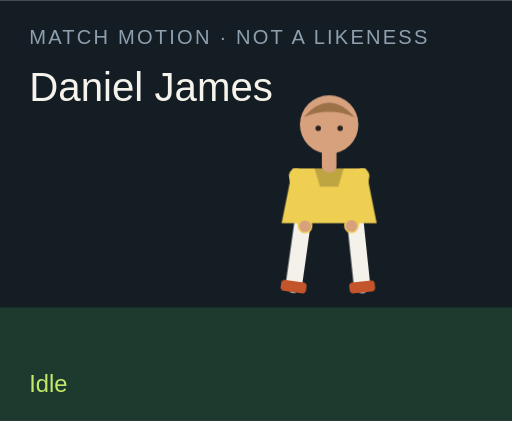
t = 0.00 s
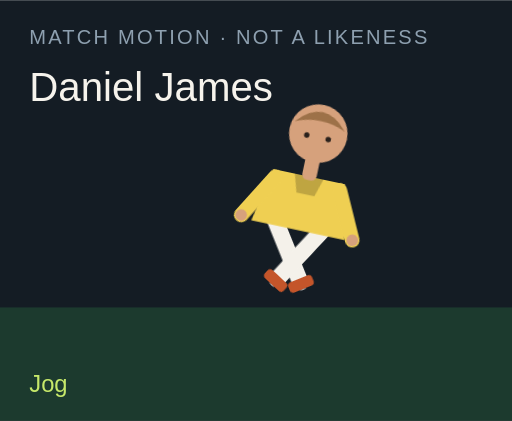
t = 1.50 s
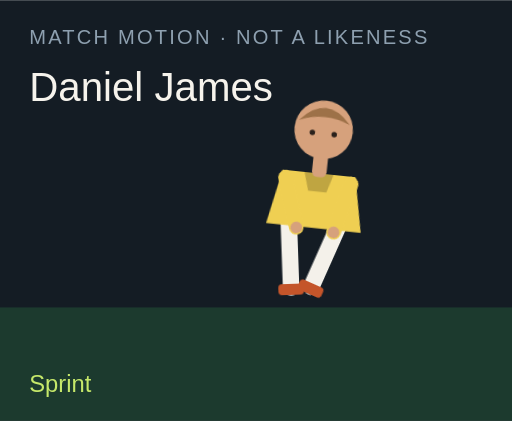
t = 3.00 s
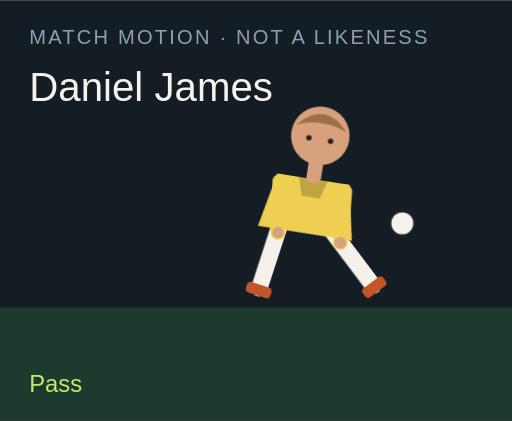
t = 4.50 s
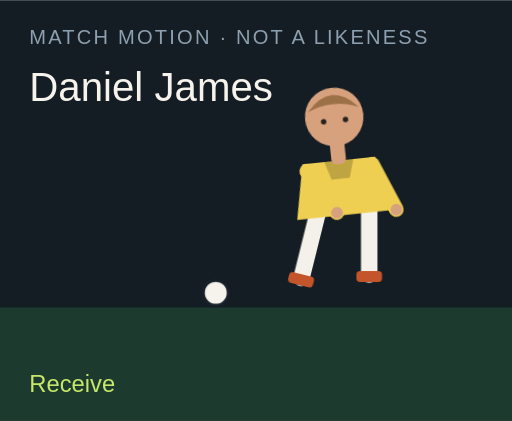
t = 6.00 s
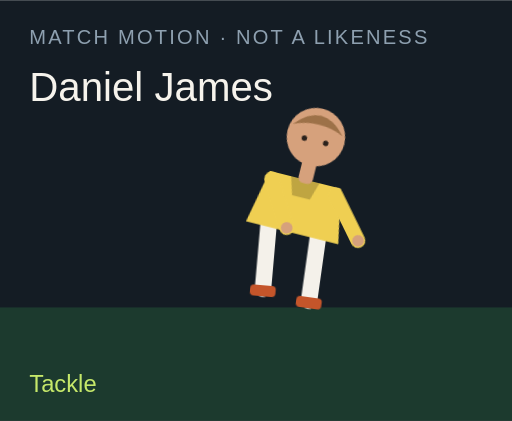
t = 7.50 s

The animated SVG that drew these frames (rendered in a browser with its animation timeline set to each time). Animation: 18 CSS @keyframes rules; one cycle of 9.00 s, repeats indefinitely.

<?xml version="1.0" encoding="UTF-8"?>
<svg xmlns="http://www.w3.org/2000/svg" viewBox="0 0 280 230" role="img">
  <style>@media (prefers-reduced-motion: reduce){animate,animateTransform{display:none}}</style>
  <rect width="280" height="230" fill="#141c24"/>
  <rect y="168" width="280" height="62" fill="#1c3a2e"/>
  <text x="16" y="24" fill="#8ea0b0" font-family="Arial,sans-serif" font-size="11" letter-spacing="1.2">MATCH MOTION · NOT A LIKENESS</text>
  <text x="16" y="55" fill="#f6f3ec" font-family="Impact,sans-serif" font-size="22">Daniel James</text>
  <circle r="7" fill="#f6f3ec" stroke="#172028" stroke-width="2" id="motion-47226" cx="150" cy="160" opacity="0">
    
    
    
  </circle>
  <g transform="translate(132 40)">
    <g id="motion-47248" transform="rotate(0 48 90)">
      
      <g id="motion-47250" transform="translate(0 0)">
        
        <g transform="translate(34 78)"><g id="motion-47252" transform="rotate(8)"><path d="M0 0 V38" stroke="#f4f1ea" stroke-width="9" stroke-linecap="round"/><rect x="-7" y="36" width="14" height="6" rx="2" fill="#c4552a"/></g></g>
        <g transform="translate(62 78)"><g id="motion-47254" transform="rotate(-6)"><path d="M0 0 V38" stroke="#f4f1ea" stroke-width="9" stroke-linecap="round"/><rect x="-7" y="36" width="14" height="6" rx="2" fill="#c4552a"/></g></g>
        <path d="M28 52 h40 l6 30 H22 Z" fill="#efcf52"/>
        <path d="M40 52 h16 l-3 10 H43 Z" fill="#000" opacity=".2"/>
        <g transform="translate(30 56)"><g id="motion-47256" transform="rotate(-10)"><path d="M0 0 V28" stroke="#efcf52" stroke-width="8" stroke-linecap="round"/><circle cx="0" cy="28" r="3.2" fill="#d6a17c"/></g></g>
        <g transform="translate(66 56)"><g id="motion-47258" transform="rotate(12)"><path d="M0 0 V28" stroke="#efcf52" stroke-width="8" stroke-linecap="round"/><circle cx="0" cy="28" r="3.2" fill="#d6a17c"/></g></g>
        <rect x="44" y="40" width="8" height="14" rx="3" fill="#d6a17c"/>
        <circle cx="48" cy="28" r="16" fill="#d6a17c"/>
        <path d="M34 24 Q48 8 62 24 Q48 18 34 24" fill="#9d7148"/>
        <circle cx="42" cy="30" r="1.5" fill="#2a211c"/><circle cx="54" cy="30" r="1.5" fill="#2a211c"/>
      </g>
    </g>
  </g>
  <text x="16" y="214" fill="#c6e86a" font-family="Arial,sans-serif" font-size="13" opacity="1" id="motion-47230">Idle</text><text x="16" y="214" fill="#c6e86a" font-family="Arial,sans-serif" font-size="13" opacity="0" id="motion-47232">Jog</text><text x="16" y="214" fill="#c6e86a" font-family="Arial,sans-serif" font-size="13" opacity="0" id="motion-47234">Sprint</text><text x="16" y="214" fill="#c6e86a" font-family="Arial,sans-serif" font-size="13" opacity="0" id="motion-47236">Dribble</text><text x="16" y="214" fill="#c6e86a" font-family="Arial,sans-serif" font-size="13" opacity="0" id="motion-47238">Pass</text><text x="16" y="214" fill="#c6e86a" font-family="Arial,sans-serif" font-size="13" opacity="0" id="motion-47240">Shoot</text><text x="16" y="214" fill="#c6e86a" font-family="Arial,sans-serif" font-size="13" opacity="0" id="motion-47242">Receive</text><text x="16" y="214" fill="#c6e86a" font-family="Arial,sans-serif" font-size="13" opacity="0" id="motion-47244">Tackle</text><text x="16" y="214" fill="#c6e86a" font-family="Arial,sans-serif" font-size="13" opacity="0" id="motion-47246">Jump</text>
<style>@keyframes track-47227{0%{cx:150px}11.1%{cx:156px}22.2%{cx:164px}33.300000000000004%{cx:142px}44.4%{cx:190px}55.60000000000001%{cx:250px}66.7%{cx:118px}77.8%{cx:150px}88.9%{cx:150px}100%{cx:150px}}@keyframes track-47228{0%{cy:160px}11.1%{cy:158px}22.2%{cy:154px}33.300000000000004%{cy:156px}44.4%{cy:148px}55.60000000000001%{cy:96px}66.7%{cy:160px}77.8%{cy:160px}88.9%{cy:160px}100%{cy:160px}}@keyframes track-47229{0%{opacity:0}11.1%{opacity:0}22.2%{opacity:0}33.300000000000004%{opacity:1}44.4%{opacity:1}55.60000000000001%{opacity:1}66.7%{opacity:1}77.8%{opacity:0}88.9%{opacity:0}100%{opacity:0}}@keyframes track-47231{0%{opacity:1}11.1%{opacity:0}22.2%{opacity:0}33.300000000000004%{opacity:0}44.4%{opacity:0}55.60000000000001%{opacity:0}66.7%{opacity:0}77.8%{opacity:0}88.9%{opacity:0}100%{opacity:1}}@keyframes track-47233{0%{opacity:0}11.1%{opacity:1}22.2%{opacity:0}33.300000000000004%{opacity:0}44.4%{opacity:0}55.60000000000001%{opacity:0}66.7%{opacity:0}77.8%{opacity:0}88.9%{opacity:0}100%{opacity:0}}@keyframes track-47235{0%{opacity:0}11.1%{opacity:0}22.2%{opacity:1}33.300000000000004%{opacity:0}44.4%{opacity:0}55.60000000000001%{opacity:0}66.7%{opacity:0}77.8%{opacity:0}88.9%{opacity:0}100%{opacity:0}}@keyframes track-47237{0%{opacity:0}11.1%{opacity:0}22.2%{opacity:0}33.300000000000004%{opacity:1}44.4%{opacity:0}55.60000000000001%{opacity:0}66.7%{opacity:0}77.8%{opacity:0}88.9%{opacity:0}100%{opacity:0}}@keyframes track-47239{0%{opacity:0}11.1%{opacity:0}22.2%{opacity:0}33.300000000000004%{opacity:0}44.4%{opacity:1}55.60000000000001%{opacity:0}66.7%{opacity:0}77.8%{opacity:0}88.9%{opacity:0}100%{opacity:0}}@keyframes track-47241{0%{opacity:0}11.1%{opacity:0}22.2%{opacity:0}33.300000000000004%{opacity:0}44.4%{opacity:0}55.60000000000001%{opacity:1}66.7%{opacity:0}77.8%{opacity:0}88.9%{opacity:0}100%{opacity:0}}@keyframes track-47243{0%{opacity:0}11.1%{opacity:0}22.2%{opacity:0}33.300000000000004%{opacity:0}44.4%{opacity:0}55.60000000000001%{opacity:0}66.7%{opacity:1}77.8%{opacity:0}88.9%{opacity:0}100%{opacity:0}}@keyframes track-47245{0%{opacity:0}11.1%{opacity:0}22.2%{opacity:0}33.300000000000004%{opacity:0}44.4%{opacity:0}55.60000000000001%{opacity:0}66.7%{opacity:0}77.8%{opacity:1}88.9%{opacity:0}100%{opacity:0}}@keyframes track-47247{0%{opacity:0}11.1%{opacity:0}22.2%{opacity:0}33.300000000000004%{opacity:0}44.4%{opacity:0}55.60000000000001%{opacity:0}66.7%{opacity:0}77.8%{opacity:0}88.9%{opacity:1}100%{opacity:0}}@keyframes track-47249{0%{transform:rotate(0deg)}11.1%{transform:rotate(8deg)}22.2%{transform:rotate(16deg)}33.300000000000004%{transform:rotate(6deg)}44.4%{transform:rotate(4deg)}55.60000000000001%{transform:rotate(14deg)}66.7%{transform:rotate(-6deg)}77.8%{transform:rotate(34deg)}88.9%{transform:rotate(-6deg)}100%{transform:rotate(0deg)}}@keyframes track-47251{0%{transform:translate(0px,0px)}11.1%{transform:translate(0px,-3px)}22.2%{transform:translate(0px,-6px)}33.300000000000004%{transform:translate(0px,-2px)}44.4%{transform:translate(0px,2px)}55.60000000000001%{transform:translate(0px,-4px)}66.7%{transform:translate(0px,1px)}77.8%{transform:translate(0px,10px)}88.9%{transform:translate(0px,-18px)}100%{transform:translate(0px,0px)}}@keyframes track-47253{0%{transform:rotate(8deg)}11.1%{transform:rotate(-26deg)}22.2%{transform:rotate(-42deg)}33.300000000000004%{transform:rotate(-8deg)}44.4%{transform:rotate(6deg)}55.60000000000001%{transform:rotate(12deg)}66.7%{transform:rotate(20deg)}77.8%{transform:rotate(-8deg)}88.9%{transform:rotate(-10deg)}100%{transform:rotate(8deg)}}@keyframes track-47255{0%{transform:rotate(-6deg)}11.1%{transform:rotate(24deg)}22.2%{transform:rotate(38deg)}33.300000000000004%{transform:rotate(18deg)}44.4%{transform:rotate(-38deg)}55.60000000000001%{transform:rotate(-54deg)}66.7%{transform:rotate(6deg)}77.8%{transform:rotate(-22deg)}88.9%{transform:rotate(10deg)}100%{transform:rotate(-6deg)}}@keyframes track-47257{0%{transform:rotate(-10deg)}11.1%{transform:rotate(24deg)}22.2%{transform:rotate(36deg)}33.300000000000004%{transform:rotate(-18deg)}44.4%{transform:rotate(10deg)}55.60000000000001%{transform:rotate(-24deg)}66.7%{transform:rotate(-30deg)}77.8%{transform:rotate(12deg)}88.9%{transform:rotate(-74deg)}100%{transform:rotate(-10deg)}}@keyframes track-47259{0%{transform:rotate(12deg)}11.1%{transform:rotate(-20deg)}22.2%{transform:rotate(-32deg)}33.300000000000004%{transform:rotate(14deg)}44.4%{transform:rotate(-26deg)}55.60000000000001%{transform:rotate(18deg)}66.7%{transform:rotate(-22deg)}77.8%{transform:rotate(-6deg)}88.9%{transform:rotate(-74deg)}100%{transform:rotate(12deg)}}@media(prefers-reduced-motion:no-preference){#motion-47226{animation:track-47227 9s linear infinite both,track-47228 9s linear infinite both,track-47229 9s steps(1,end) infinite both}#motion-47230{animation:track-47231 9s steps(1,end) infinite both}#motion-47232{animation:track-47233 9s steps(1,end) infinite both}#motion-47234{animation:track-47235 9s steps(1,end) infinite both}#motion-47236{animation:track-47237 9s steps(1,end) infinite both}#motion-47238{animation:track-47239 9s steps(1,end) infinite both}#motion-47240{animation:track-47241 9s steps(1,end) infinite both}#motion-47242{animation:track-47243 9s steps(1,end) infinite both}#motion-47244{animation:track-47245 9s steps(1,end) infinite both}#motion-47246{animation:track-47247 9s steps(1,end) infinite both}#motion-47248{animation:track-47249 9s linear infinite both}#motion-47250{animation:track-47251 9s linear infinite both}#motion-47252{animation:track-47253 9s linear infinite both}#motion-47254{animation:track-47255 9s linear infinite both}#motion-47256{animation:track-47257 9s linear infinite both}#motion-47258{animation:track-47259 9s linear infinite both}}</style></svg>
